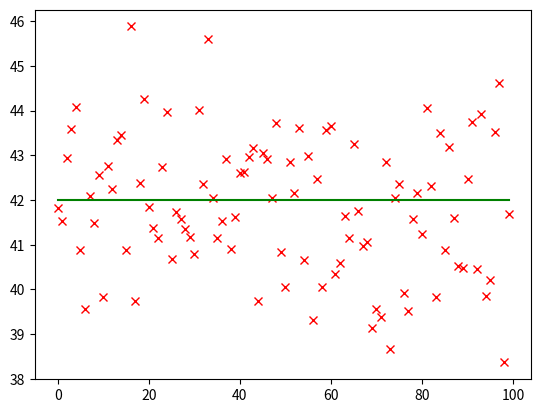
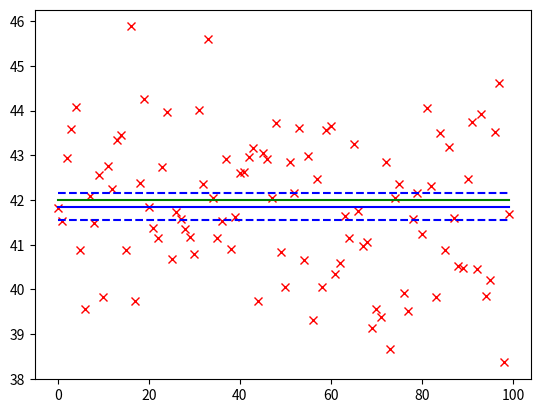

Python code for these plots, in order:
import numpy as np
%matplotlib inline
import matplotlib.pyplot as plt
# Ground truth parameters
# We infer the precision, BETA, but it is useful to
# derive the variance and standard deviation from it
MU_TRUTH = 42
BETA_TRUTH = 0.5
VAR_TRUTH = 1/BETA_TRUTH
STD_TRUTH = np.sqrt(VAR_TRUTH)

# Observed data samples are generated by Numpy from the ground truth
# Gaussian distribution. Reducing the number of samples should make
# the inference less 'confident' - i.e. the output variances for
# MU and BETA will increase
N = 100
DATA = np.random.normal(MU_TRUTH, STD_TRUTH, [N])
print("Data samples are:")
print(DATA)

#from matplotlib import pyplot as plt
plt.figure()
plt.plot(DATA, "rx")
plt.plot([MU_TRUTH] * N, "g")

m0 = 0
v0 = 1000
beta_mean0 = 1
beta_var0 = 1000
b0 = beta_var0 / beta_mean0
c0 = beta_mean0**2 / beta_var0
print("Priors: P(mu) = N(%f, %f), P(beta) = Ga(%f, %f)" % (m0, v0, b0, c0))

S1 = np.sum(DATA)
S2 = np.sum(np.square(DATA))

def update(m, v, b, c):
    m = (m0 + v0 * b * c * S1) / (1 + N * v0 * b * c)

    v = v0 / (1 + N * v0 * b * c)

    X = S2 - 2*S1*m + N * (m**2 + v)

    b = 1 / (1 / b0 + X / 2)
    
    c = N / 2 + c0
    
    return m, v, b, c


m = 0
v = 10
beta_mean1 = 1.0
beta_var1 = 10
b = beta_var1 / beta_mean1
c = beta_mean1**2 / beta_var1
print("Initial values: (m, v, b, c) = (%f, %f, %f, %f)" % (m, v, b, c))

for vb_iter in range(10):
    m, v, b, c = update(m, v, b, c)
    print("Iteration %i: (m, v, b, c) = (%f, %f, %f, %f)" % (vb_iter+1, m, v, b, c))

print("Inferred mean/precision of Gaussian: %f, %f" % (m, c * b))
print("Inferred variance on Gaussian mean/precision: %f, %f" % (v, c * b**2))

plt.figure()
plt.plot(DATA, "rx")
plt.plot([MU_TRUTH] * N, "g")
plt.plot([m] * N, "b")
plt.plot([m+2*np.sqrt(v)] * N, "b--")
plt.plot([m-2*np.sqrt(v)] * N, "b--")

import numpy as np

np.random.seed(0)

# Ground truth parameters
A_TRUTH = 42
LAM_TRUTH = 1.5
NOISE_PREC_TRUTH = 100
NOISE_VAR_TRUTH = 1/NOISE_PREC_TRUTH
NOISE_STD_TRUTH = np.sqrt(NOISE_VAR_TRUTH)

def model(t, a, lam):
    """
    Simple exponential decay model
    """
    return a * np.exp(-lam * t)


N = 100
DT = 0.2
t = np.array([float(t)*DT for t in range(N)])
DATA_CLEAN = model(t, A_TRUTH, LAM_TRUTH)
DATA_NOISY = DATA_CLEAN + np.random.normal(0, NOISE_STD_TRUTH, [N])
print("Data samples are:")
print(t)
print(DATA_CLEAN)
print(DATA_NOISY)

a0 = 1.0
a_var0 = 1000
lam0 = 1.0
lam_var0 = 1.0

beta_mean0 = 1
beta_var0 = 1000
# c=scale, s=shape parameters for Gamma distribution
c0 = beta_var0 / beta_mean0
s0 = beta_mean0**2 / beta_var0

# Priors as vectors/matrices - M=means, C=covariance, P=precision
M0 = np.array([a0, lam0])
C0 = np.array([[a_var0, 0], [0, lam_var0]])
P0 = np.linalg.inv(C0)

def calc_jacobian(M):
    """
    Numerical differentiation to calculate Jacobian matrix
    of partial derivatives of model prediction with respect to
    parameters
    """
    J = None
    for param_idx, param_value in enumerate(M):
        ML = np.array(M)
        MU = np.array(M)
        delta = param_value * 1e-5
        if delta < 0:
            delta = -delta
        if delta < 1e-10:
            delta = 1e-10
            
        MU[param_idx] += delta
        ML[param_idx] -= delta
        
        YU = model(t, MU[0], MU[1])
        YL = model(t, ML[0], ML[1])
        if J is None:
            J = np.zeros([len(YU), len(M)], dtype=np.float32)
        J[:, param_idx] = (YU - YL) / (2*delta)
    return J

def update_model_params(k, M, P, s, c, J):
    """
    Update model parameters

    From section 4.2 of the FMRIB Variational Bayes Tutorial I
    
    k = data - prediction
    M = means (prior = M0)
    P = precision (prior=P0)
    s = noise shape (prior = s0)
    c = noise scale (prior = c0)
    J = Jacobian
    """
    P_new = s*c*np.dot(J.transpose(), J) + P0
    C_new = np.linalg.inv(P_new)
    M_new = np.dot(C_new, (s * c * np.dot(J.transpose(), (k + np.dot(J, M))) + np.dot(P0, M0)))
    return M_new, P_new

def update_noise(k, P, J):
    """
    Update noise parameters

    From section 4.2 of the FMRIB Variational Bayes Tutorial I
    
    k = data - prediction
    P = precision (prior=P0)
    J = Jacobian
    """
    C = np.linalg.inv(P)
    c_new = N/2 + c0
    s_new = 1/(1/s0 + 1/2 * np.dot(k.transpose(), k) + 1/2 * np.trace(np.dot(C, np.dot(J.transpose(), J))))
    return c_new, s_new

# Initial posterior parameters
M = np.array([1.0, 1.0])
C = np.array([[1.0, 0], [0.0, 1.0]])
P = np.linalg.inv(C)
c = 1e-8
s = 50.0
print("Iteration 0: A=%f, lam=%f, noise=%f" % (M[0], M[1], c*s))


for idx in range(20):
    k = DATA_NOISY - model(t, M[0], M[1])
    J = calc_jacobian(M)
    M, P = update_model_params(k, M, P, s, c, J)
    c, s = update_noise(k, P, J)
    print("Iteration %i: A=%f, lam=%f, noise=%f" % (idx+1, M[0], M[1], c*s))




